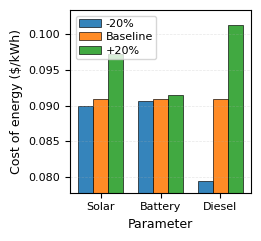

Source code (Python): (Note: this script raises an exception after producing the figure.)
import matplotlib.pyplot as plt
import numpy as np

# ============================================================
# 1. Data
# ============================================================

parameters = ["Solar", "Battery", "Diesel"]

E_load = 5376000  # 15 years

low = [483851.1, 487245.9, 427175.6]      
baseline = [488944.4, 488944.4, 488944.4] 
high = [522495.8, 491642, 544447.6]       

# Convert to COE
low = [cost / E_load for cost in low]
baseline = [cost / E_load for cost in baseline]
high = [cost / E_load for cost in high]

# ============================================================
# 2. Style (MATCH previous plots)
# ============================================================
plt.rcParams.update({
    "pdf.fonttype": 42,
    "ps.fonttype": 42,
    "font.family": "sans-serif",
    "font.sans-serif": ["Arial"],
    "font.size": 9,
    "axes.labelsize": 9,
    "axes.titlesize": 9,
    "legend.fontsize": 8,
    "xtick.labelsize": 8,
    "ytick.labelsize": 8
})

# ============================================================
# 3. Figure (HALF COLUMN)
# ============================================================
fig_width = 6.7 * 0.4
fig_height = 6.2 * 0.4

fig, ax = plt.subplots(figsize=(fig_width, fig_height))

# ============================================================
# 4. Plot
# ============================================================
x = np.arange(len(parameters))
width = 0.25

ax.bar(x - width, low, width, label="-20%", alpha=0.9, edgecolor="black", linewidth=0.5)
ax.bar(x, baseline, width, label="Baseline", alpha=0.9, edgecolor="black", linewidth=0.5)
ax.bar(x + width, high, width, label="+20%", alpha=0.9, edgecolor="black", linewidth=0.5)

# ============================================================
# 5. Formatting
# ============================================================
ax.set_xlabel("Parameter")
ax.set_ylabel("Cost of energy ($/kWh)")

ax.set_xticks(x)
ax.set_xticklabels(parameters)

ax.grid(True, linestyle='--', linewidth=0.5, alpha=0.3, axis='y')

# Compact legend (consistent style)
ax.legend(
    frameon=True,
    loc="upper left",
    fontsize=8,
    borderpad=0.3,
    labelspacing=0.3,
    handletextpad=0.4
)

# Optional: tighten y-axis for clarity
y_min = min(low + baseline + high)
y_max = max(low + baseline + high)
ax.set_ylim(y_min * 0.98, y_max * 1.02)

# ============================================================
# 6. Final layout
# ============================================================
plt.tight_layout()
plt.savefig("output/plots/sensitivity_isolated.pdf", bbox_inches="tight")
plt.show()
